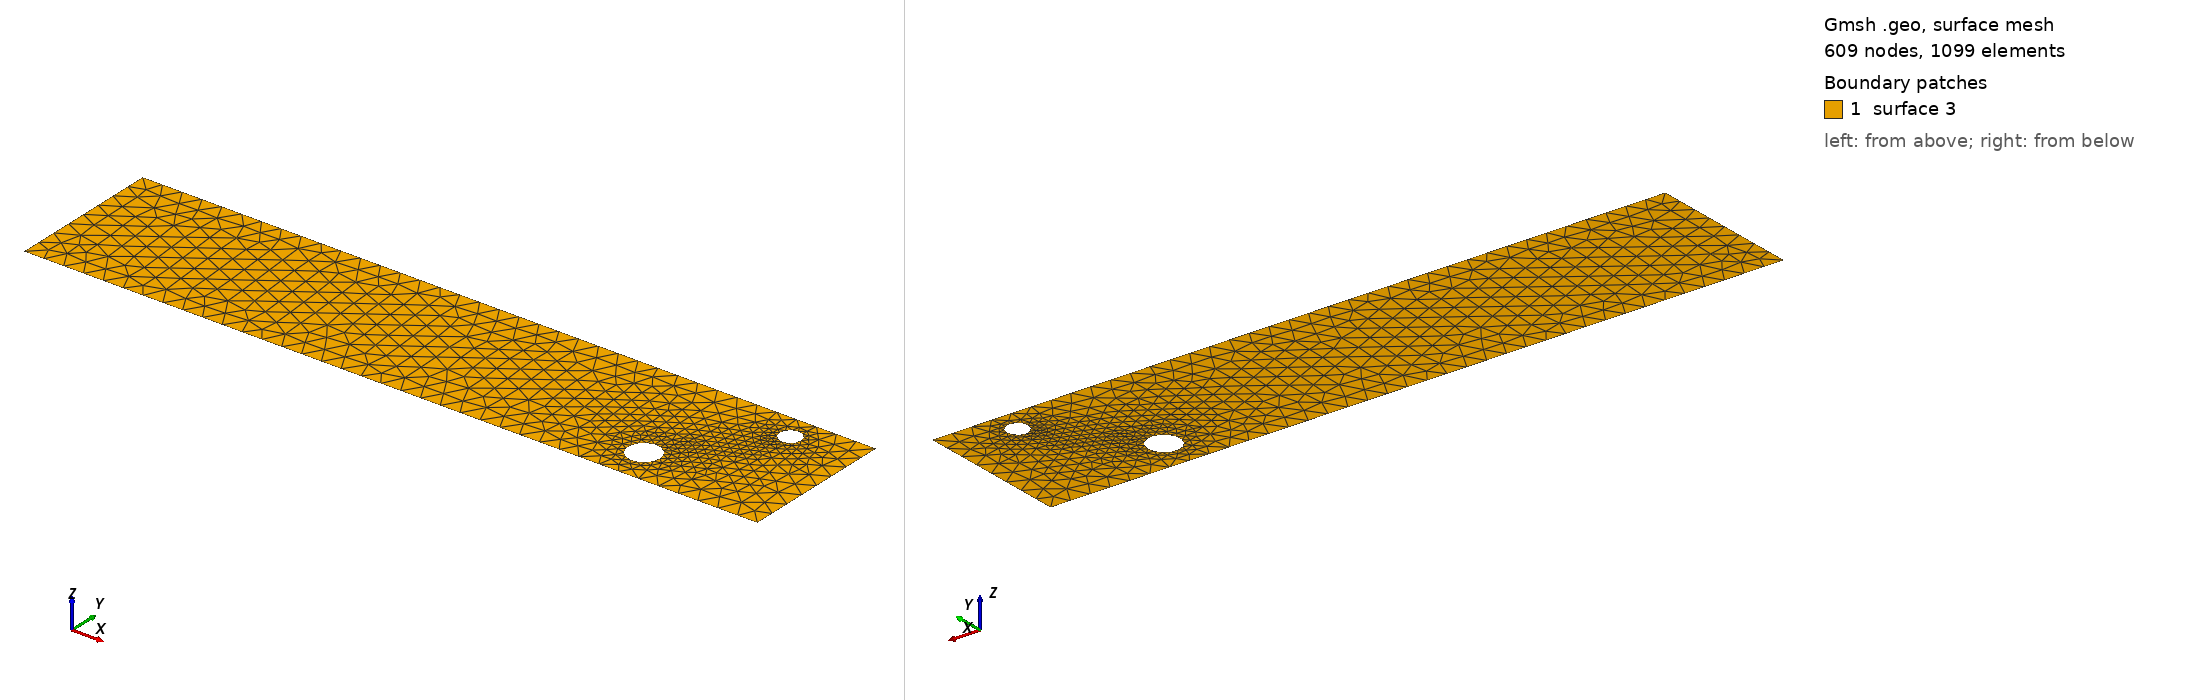

Gmsh geometry script, surface-meshed: 609 nodes, 1099 surface elements. Boundary patches (legend numbers): 1 surface 3. Left view from above one corner, right view from below the opposite corner. The script declares no physical surfaces, so the legend lists its geometric surfaces. The drawing asked Gmsh for element sizes between 1% and 20% of the model's largest extent; the script's own settings can give other sizes.

=== cad_315.geo (drawn) ===
//+
SetFactory("OpenCASCADE");
//+
Point(1) = {0.383043, -3.311247, 0.000000, 1.000000};
//+
Point(2) = {36.472665, -3.311247, 0.000000, 1.000000};
//+
Point(3) = {36.472665, 4.282417, 0.000000, 1.000000};
//+
Point(4) = {0.383043, 4.282417, 0.000000, 1.000000};
//+
Line(1) = {4, 1};
//+
Line(2) = {1, 2};
//+
Line(3) = {2, 3};
//+
Line(4) = {3, 4};
//+
Curve Loop(1) = {1, 2, 3, 4};
//+
Point(6) = {33.752819, 3.014923, 0.000000, 0.052023};
//+
Point(5) = {33.232586, 3.014923, 0.000000, 0.052023};
//+
Point(7) = {32.972470, 3.465458, 0.000000, 0.052023};
//+
Point(8) = {32.972470, 2.564388, 0.000000, 0.052023};
//+
Point(10) = {30.279495, -1.495535, 0.000000, 0.078035};
//+
Point(9) = {29.499149, -1.495535, 0.000000, 0.078035};
//+
Point(11) = {29.108975, -0.819735, 0.000000, 0.078035};
//+
Point(12) = {29.108975, -2.171335, 0.000000, 0.078035};
//+
Ellipse(5) = {6, 5, 7, 7};
//+
Ellipse(6) = {7, 5, 8, 8};
//+
Ellipse(7) = {8, 5, 6, 6};
//+
Curve Loop(2) = {5, 6, 7};
//+
Ellipse(8) = {10, 9, 11, 11};
//+
Ellipse(9) = {11, 9, 12, 12};
//+
Ellipse(10) = {12, 9, 10, 10};
//+
Curve Loop(3) = {8, 9, 10};
//+
Plane Surface(3) = {1, 2, 3};
//+
Physical Curve("INFLOW", 100) = {1};
//+
Physical Curve("OUTFLOW", 101) = {3};
//+
Physical Curve("WALL_BOUNDARY", 102) = {2, 4};
//+
Physical Curve("OBSTACLE", 103) = {5, 6, 7, 8, 9, 10};
